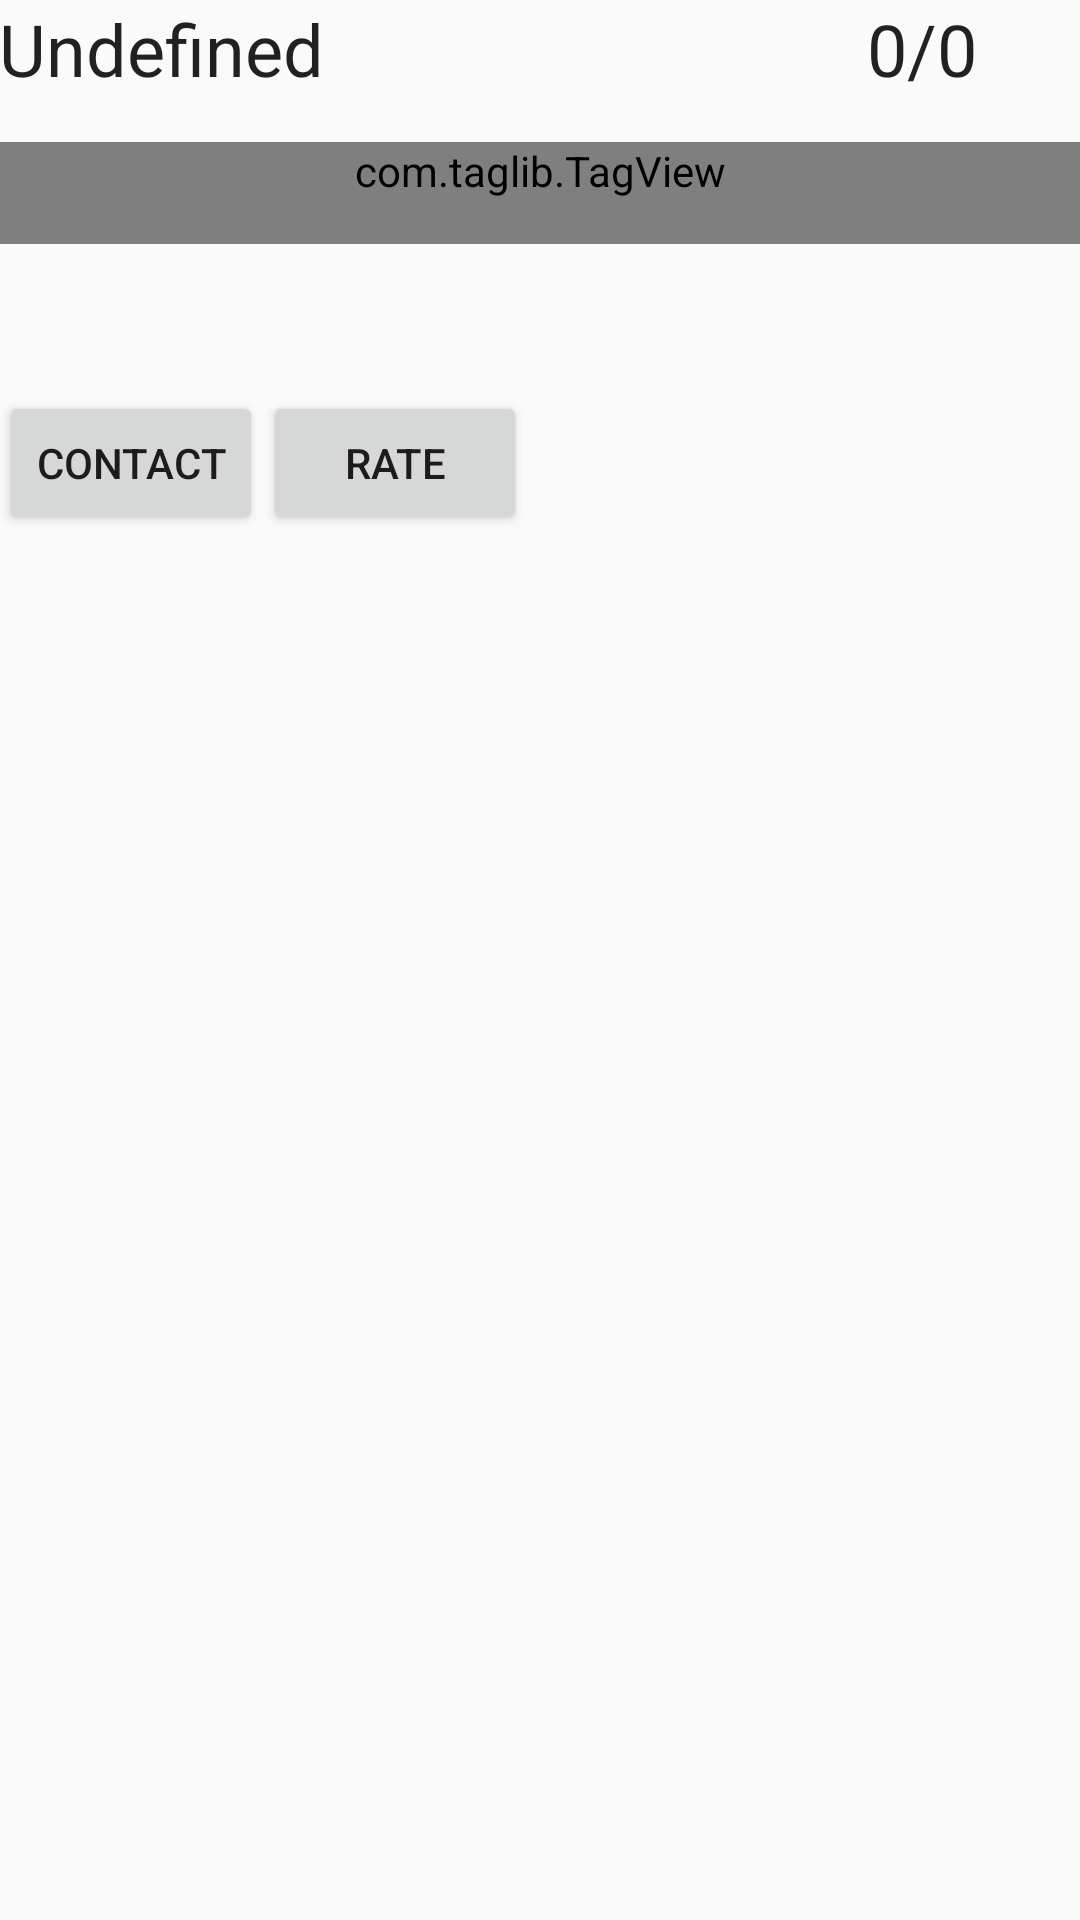

Produce the Android XML layout that renders to this screen, including the resource entries it uses.
<!-- AndroidManifest.xml: application theme AppTheme -->
<!-- res/layout/activity_lawyer_details.xml -->
<?xml version="1.0" encoding="utf-8"?>
<LinearLayout xmlns:android="http://schemas.android.com/apk/res/android"
    android:orientation="vertical" android:layout_width="match_parent"
    android:layout_height="match_parent"
    android:padding="@dimen/content_padding">
    <LinearLayout
        style="@style/single_Content"
        android:orientation="horizontal"
        android:layout_width="match_parent"
        android:layout_height="wrap_content">
        <TextView
            android:id="@+id/lawyer_id"
            android:text="Undefined"
            android:layout_width="0dp"
            android:layout_weight="8"
            android:layout_height="wrap_content"
            android:textAppearance="@style/TextAppearance.AppCompat.Headline" />
        <TextView
            android:layout_marginLeft="4dp"
            android:id="@+id/lawyer_rate"
            android:text="0/0"
            android:layout_width="0dp"
            android:layout_weight="2"
            android:layout_height="wrap_content"
            android:textAppearance="@style/TextAppearance.AppCompat.Headline"/>
    </LinearLayout>
    <com.taglib.TagView
        style="@style/single_Content"
        android:id="@+id/tag_group"
        android:layout_width="match_parent"
        android:layout_height="wrap_content">


    </com.taglib.TagView>
    <LinearLayout
        style="@style/single_Content"
        android:orientation="horizontal"
        android:id="@+id/tags"
        android:layout_width="match_parent"
        android:layout_height="wrap_content">

    </LinearLayout>
    <TextView
        style="@style/single_Content"
        android:id="@+id/short_desc"
        android:layout_width="match_parent"
        android:layout_height="wrap_content" />
    <LinearLayout
        style="@style/single_Content"
        android:orientation="horizontal"
        android:layout_width="match_parent"
        android:layout_height="wrap_content">
        <Button
            android:text="@string/eng_contact_me"
            android:id="@+id/contact"
            android:layout_width="wrap_content"
            android:layout_height="wrap_content" />
        <Button
            android:text="@string/eng_rate"
            android:id="@+id/rate"
            android:layout_width="wrap_content"
            android:layout_height="wrap_content" />
    </LinearLayout>
    <TextView
        style="@style/single_Content"
        android:id="@+id/full_desc"
        android:layout_width="match_parent"
        android:layout_height="wrap_content" />
</LinearLayout>
<!-- resources referenced by this layout -->
<resources>
  <string name="eng_contact_me">Contact</string>
  <string name="eng_rate">Rate</string>
  <style name="single_Content">
          <item name="android:paddingBottom">15dp</item>
          
      </style>
  <style name="AppTheme" parent="Theme.AppCompat.Light.DarkActionBar">
          
          <item name="colorPrimary">@color/colorPrimary</item>
          <item name="colorPrimaryDark">@color/colorPrimaryDark</item>
          <item name="colorAccent">@color/colorAccent</item>
      </style>
  <color name="colorPrimary">#3F51B5</color>
  <color name="colorPrimaryDark">#303F9F</color>
  <color name="colorAccent">#FF4081</color>
</resources>
